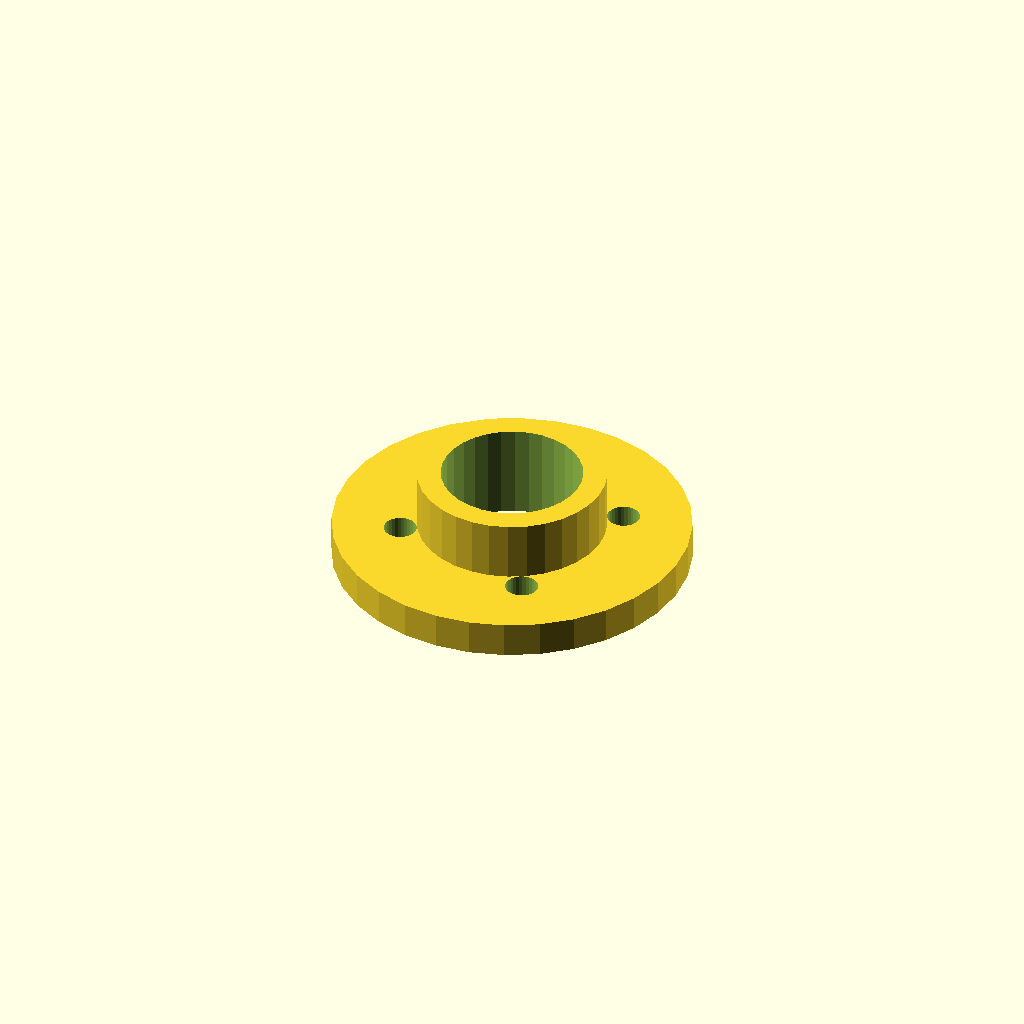
Cell 1: the model at its default parameters.
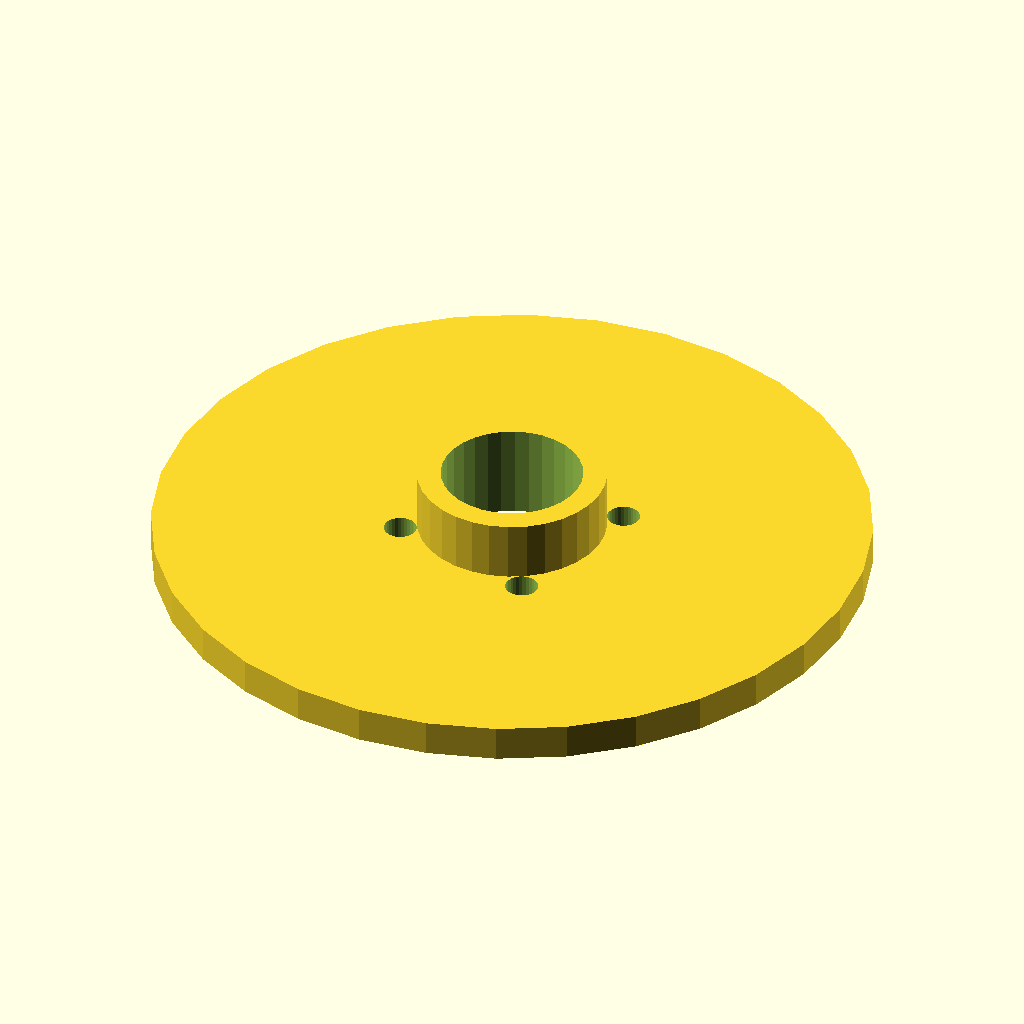
Cell 2: flange_d = 120 (everything else at default).
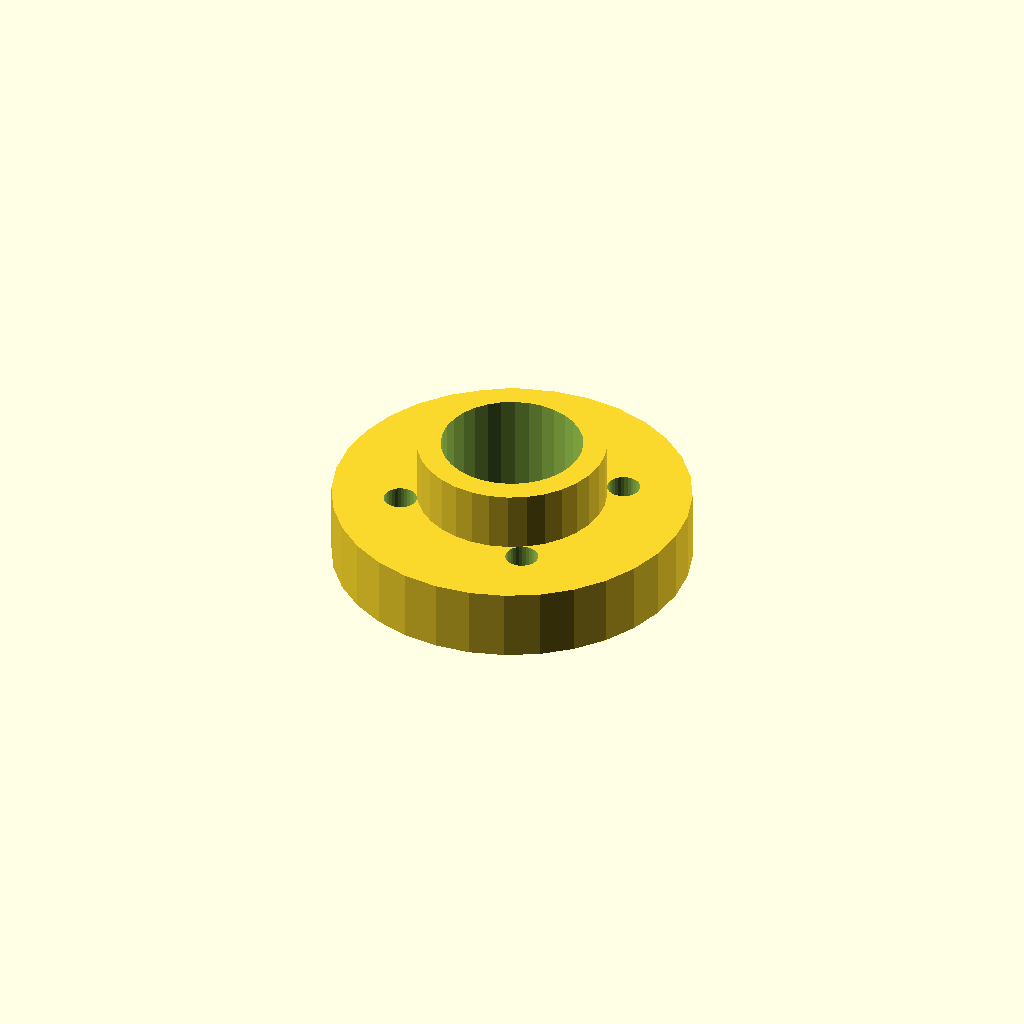
Cell 3 — thickness set to 12, the other parameters unchanged.
All cells are drawn from one camera (rotation 55°, 0°, 25°, orthographic, colour scheme Cornfield), so only the parameter changes between them.
OpenSCAD source file optional_data/data/place1/boltcircles/part_0122.scad:
$fn = 32;

// ----------------------------------------------------------------------
// Flange Ø60 x 6
// 4 holes on a Ø37.2 bolt circle, bolted joints
// ----------------------------------------------------------------------

// --- parameters (mm) ---
flange_d = 60;   // outside diameter of the flange
thickness = 6;   // flange thickness
holes = 4;       // number of bolt holes
pcd = 37.2;      // bolt circle diameter
start_deg = 30;  // angle of the first hole, from +X
hole_d = 5.5;    // bolt hole diameter
bore_d = 23.7;   // central through bore
hub_d = 31.7;    // hub outside diameter
hub_h = 10;      // hub height above the flange face (0 = no hub)

// --- derived feature positions (mm) ---
height = thickness + hub_h;  // = 16   overall height of the part
pcd_r = pcd / 2;             // = 18.6   bolt circle radius
hole_step = 360 / holes;     // = 90   angular pitch
feature_centers = [
  [pcd_r * cos(start_deg + 0 * hole_step), pcd_r * sin(start_deg + 0 * hole_step)],
  [pcd_r * cos(start_deg + 1 * hole_step), pcd_r * sin(start_deg + 1 * hole_step)],
  [pcd_r * cos(start_deg + 2 * hole_step), pcd_r * sin(start_deg + 2 * hole_step)],
  [pcd_r * cos(start_deg + 3 * hole_step), pcd_r * sin(start_deg + 3 * hole_step)]
];   // bolt hole centres on the pitch circle

// flange disc, every hole and the bore cut straight through
difference() {
  union() {
    cylinder(d = flange_d, h = thickness);
    cylinder(d = hub_d, h = height);  // hub, overlapped into the flange
  }
  translate([0, 0, -1]) cylinder(d = bore_d, h = height + 2);  // bore, through
  for (centre = feature_centers)
    translate([centre[0], centre[1], -1]) cylinder(d = hole_d, h = thickness + 2);
}
Customizer parameters (derived from the source; name, type, default, range or options):
flange_d: number, default 60
thickness: number, default 6
holes: number, default 4
pcd: number, default 37.2
start_deg: number, default 30
hole_d: number, default 5.5
bore_d: number, default 23.7
hub_d: number, default 31.7
hub_h: number, default 10
